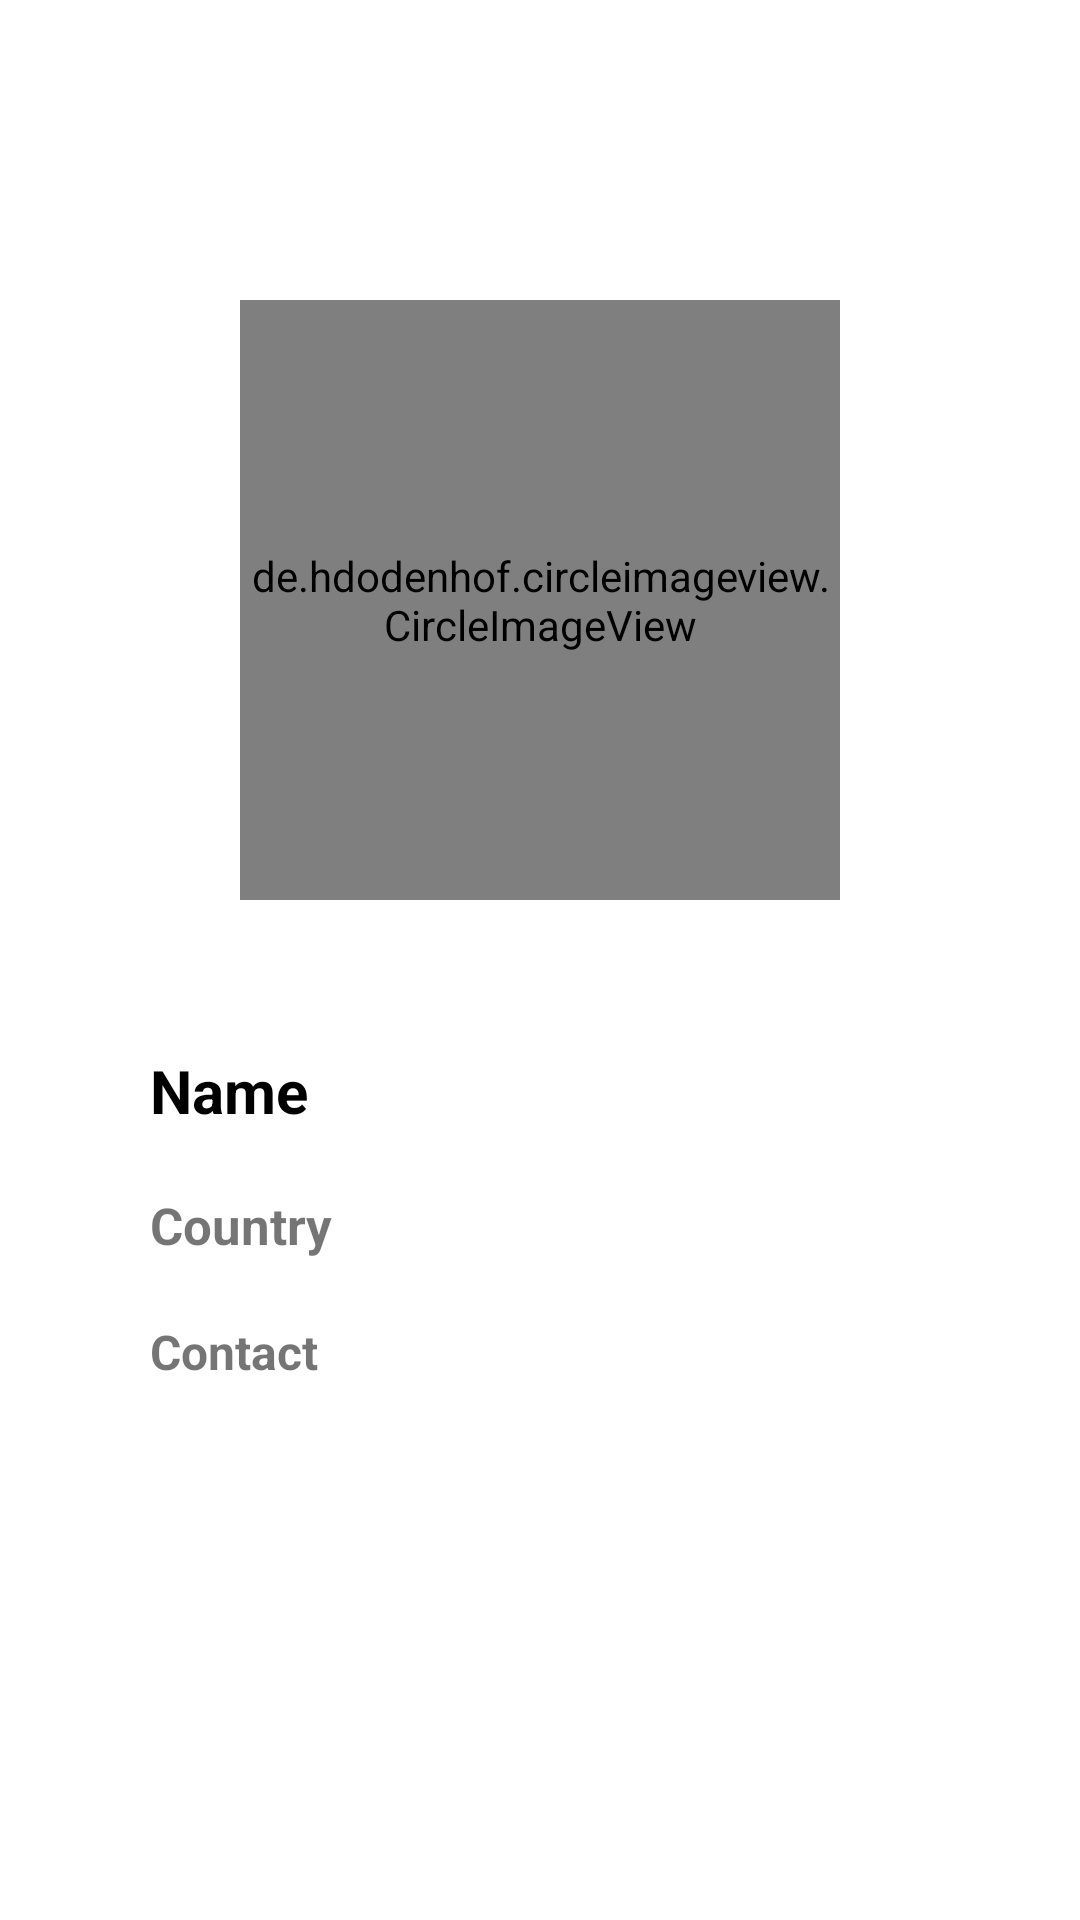

Reconstruct the res/layout file that produces this screen, plus the resources it refers to.
<!-- AndroidManifest.xml: application theme Theme.ContactList -->
<!-- res/layout/activity_user_details.xml -->
<?xml version="1.0" encoding="utf-8"?>
<androidx.constraintlayout.widget.ConstraintLayout xmlns:android="http://schemas.android.com/apk/res/android"
    xmlns:app="http://schemas.android.com/apk/res-auto"
    xmlns:tools="http://schemas.android.com/tools"
    android:layout_width="match_parent"
    android:layout_height="match_parent"
    tools:context=".UserDetailsActivity">

    <LinearLayout
        android:layout_width="match_parent"
        android:layout_height="wrap_content"
        android:orientation="vertical"
        app:layout_constraintBottom_toBottomOf="parent"
        app:layout_constraintEnd_toEndOf="parent"
        app:layout_constraintHorizontal_bias="0.0"
        app:layout_constraintStart_toStartOf="parent"
        app:layout_constraintTop_toTopOf="parent"
        app:layout_constraintVertical_bias="0.0">

        <de.hdodenhof.circleimageview.CircleImageView
            android:id="@+id/details_image"
            android:layout_width="200dp"
            android:layout_height="200dp"
            android:layout_gravity="center"
            android:layout_marginTop="100dp" />

        <LinearLayout
            android:layout_width="match_parent"
            android:layout_height="wrap_content"
            android:layout_gravity="center"
            android:layout_margin="50dp"
            android:orientation="vertical">

            <TextView
                android:id="@+id/user_name"
                android:layout_width="wrap_content"
                android:layout_height="wrap_content"
                android:text="Name"
                android:textColor="@color/black"
                android:textSize="20sp"
                android:textStyle="bold" />

            <TextView
                android:id="@+id/country"
                android:layout_width="wrap_content"
                android:layout_height="wrap_content"
                android:layout_marginTop="20dp"
                android:text="Country"
                android:textSize="17sp"
                android:textStyle="bold" />

            <TextView
                android:id="@+id/contact"
                android:layout_width="wrap_content"
                android:layout_height="wrap_content"
                android:layout_marginTop="20dp"
                android:text="Contact"
                android:textSize="16sp"
                android:textStyle="bold" />

        </LinearLayout>


    </LinearLayout>

</androidx.constraintlayout.widget.ConstraintLayout>
<!-- resources referenced by this layout -->
<resources>
  <color name="black">#FF000000</color>
  <style name="Theme.ContactList" parent="Theme.MaterialComponents.DayNight.DarkActionBar">
          
          <item name="colorPrimary">@color/grey</item>
          <item name="colorPrimaryVariant">@color/grey</item>
          <item name="colorOnPrimary">@color/white</item>
          
          <item name="colorSecondary">@color/teal_200</item>
          <item name="colorSecondaryVariant">@color/teal_700</item>
          <item name="colorOnSecondary">@color/black</item>
          
          <item name="android:statusBarColor" tools:targetApi="l">?attr/colorPrimaryVariant</item>
          
      </style>
  <color name="grey">#6A6A6A</color>
  <color name="white">#FFFFFFFF</color>
  <color name="teal_200">#FF03DAC5</color>
  <color name="teal_700">#FF018786</color>
</resources>
